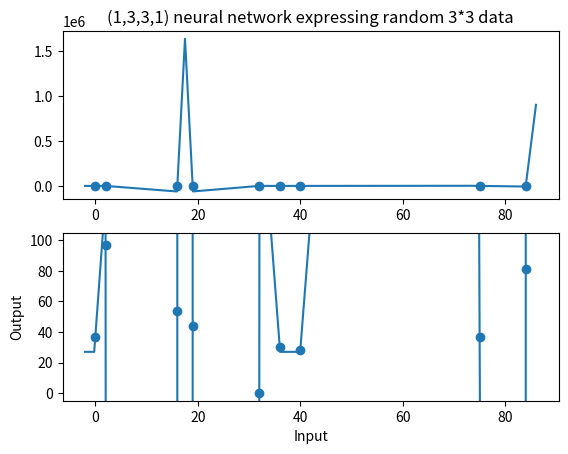

Write the Python code that produced this figure.
import random
import math #prod
import numpy as np #matrix
import fractions
import matplotlib.pyplot as plt #graph

# constants
idataRange = 100
odataRange = 100

a1 = 3 # the number of 1st hidden neurons
a2 = 3 # the number of 2nd hidden neurons


# the number of data
N = a1 * a2
print('a1 =',a1)
print('a2 =',a2)
print('the number of data =',N)
print()

# random data
def randomidata():
    return sorted(random.sample(range(idataRange), N))
def randomodata():
    return random.choices(range(odataRange), k = N)


# set data
idata = randomidata() # input data must be sorted and unique
odata = randomodata()
print(' input =',idata)
print('output =',odata)
print()


# functions
ReLU = lambda x:max(0,x)

frac = fractions.Fraction
prod = math.prod


# make parameters
print('parameters')
print()

W1 = list([1 for x in range(a1)])

def make_b(idata):
    def make_b_rec(idata):
        if len(idata) < a2:
            return []
        elif len(idata) == a2:
            return [idata[a2-1] + 1]
        else:
            return [frac(idata[a2-1] + idata[a2],2), *make_b_rec(idata[a2:])]

    if idata == []:
        return []
    else:
        return [idata[0]-1,*make_b_rec(idata)]

b = make_b(idata)


def make_matrix(data,b,flag):
    if len(data) < a2:
        return data
    elif flag:
        s = data[:a2]
        return [[*s,frac(b[1] + s[-1],2),frac(s[0] + b[0],2)],*make_matrix(data[a2:],b[1:],not flag)]
    else:
        s = list(reversed(data[:a2]))
        return [[*s,frac(b[0] + s[-1],2),frac(s[0] + b[1],2)],*make_matrix(data[a2:],b[1:],not flag)]

x = make_matrix(idata,b,True)
fx = make_matrix(odata,b,True)


C = min([s[0] for s in fx]) - 1

def make_ckM(i,j):
    def make_Kj(i):
        Dij = fx[i][j] - C - sum([(-1) ** i * frac(x[i][j] - k[i][t],k[i][t] - b[i]) * M[i][t] * c[t] for t in range(j)])
        D2ij = fx[i][j+1] - C - sum([(-1) ** i * frac(x[i][j+1] - k[i][t],k[i][t] - b[i]) * M[i][t] * c[t] for t in range(j)])
        Eij = frac(max([x[i][j-1],x[i][j]]) - b[i],(-1) ** i * (x[i][j] - x[i][j-1])) * abs(Dij)
        E2ij = frac(max([x[i][j-1],x[i][j]]) - b[i],(-1) ** i * (x[i][j+1] - x[i][j])) * abs(D2ij)
        Kij = max([abs(Dij), Eij, E2ij]) + 1
        if i == 0:
            return [Kij]
        else:
            return [*make_Kj(i-1),Kij]

    if i == 0:
        if j == 0:
            ckM = ([],[],[])
        else:
            ckM = make_ckM(a1-1,j-1)
        k = ckM[1]
        M = ckM[2]
        Mij = 1
    else:
        ckM = make_ckM(i-1,j)
        k = ckM[1]
        M = ckM[2]
        Mij = frac(b[i] - k[i-1][j],k[i-1][j] - b[i-1]) * M[i-1][j]
    c = ckM[0]
    if i == 0:
        Kj = make_Kj(a1-1)
        cj = (-1) ** j * max([prod([frac(max([x[s][j-1],x[s][j]]) - b[s],b[s+1] - max([x[s][j-1],x[s][j]])) for s in range(i)]) * Kj[i] for i in range(a1)])
        c = [*c,cj]
    if j == 0:
        M = [*M,[Mij]]
        Dij = fx[i][j] - C - sum([(-1) ** i * frac(x[i][j] - k[i][t],k[i][t] - b[i]) * M[i][t] * c[t] for t in range(j)])
        kij = frac((-1) ** i * x[i][j] * M[i][j] * c[j] + b[i] * Dij,(-1) ** i * M[i][j] * c[j] + Dij)
        k = [*k,[kij]]
    else:
        M = [*M[:i],[*M[i],Mij],*M[i+1:]]
        Dij = fx[i][j] - C - sum([(-1) ** i * frac(x[i][j] - k[i][t],k[i][t] - b[i]) * M[i][t] * c[t] for t in range(j)])
        kij = frac((-1) ** i * x[i][j] * M[i][j] * c[j] + b[i] * Dij,(-1) ** i * M[i][j] * c[j] + Dij)
        k = [*k[:i],[*k[i],kij],*k[i+1:]]
    return (c,k,M)

ckM = make_ckM(a1-1,a2-1)
c = ckM[0]
k = ckM[1]
M = ckM[2]

#print('c='+str(c))
#print('k='+str(k))

def make_w(i,j):
    if i == 0:
        wij = frac(c[j],k[0][j] - b[0])
        if j == 0:
            return [[wij]]
        else:
            w = make_w(i,j-1)
            return [*w[:-1],[*w[-1],wij]]
    else:
        wij = (-1) ** i * (k[i][j] - k[i-1][j]) * M[i-1][j] * frac(c[j],(k[i][j] - b[i]) * (k[i-1][j] - b[i-1]))
        if j == 0:
            return [*make_w(i-1,a2-1),[wij]]
        else:
            w = make_w(i,j-1)
            return [*w[:-1],[*w[-1],wij]]

w = make_w(a1-1,a2-1)

def oddinv(s):
    return [-s[i] if i % 2 == 1 else s[i] for i in range(len(s))]

W2 = [oddinv(s) for s in w]
c = oddinv(c)

W3 = [(-1) ** i for i in range(a2)]
d = C

def Tnp(s):
    return np.array([[x] for x in s])


# print parameters
print('1st layer')

npW1 = Tnp(W1)
print('W1 =')
print(npW1)

npb1 = -Tnp(b[:-1])
print('b1 =')
print(npb1)

print()
print('2nd layer')

npW2 = np.array(W2).T
print('W2 =')
print(npW2)

npb2 = -Tnp(c)
print('b2 =')
print(npb2)

print()
print('3rd layer')

npW3 = np.array([W3])
print('W3 =')
print(npW3)

npb3 = np.array([[d]])
print('b3 =')
print(npb3)


# check
def activation(X):
    return np.array([[ReLU(x) for x in s] for s in X])

def MP1(W,b,x):
    return np.dot(W,x) + b

def MP(x):
    return MP1(npW3,npb3,activation(MP1(npW2,npb2,activation(MP1(npW1,npb1,np.array([[x]]))))))

print()
result = [MP(x)[0][0] for x in idata]
print('MP(x) =', result)
print('output=', np.array(odata))
print()
print('MP(x) - output =',list(map(float,result - np.array(odata))))


# graph
x = np.array([idata[0]-2,*sorted(sum(k,b[:-1])),idata[-1]+2])
y = np.array([MP(n)[0][0] for n in x])

plt.subplot(2,1,1)
plt.title('(1,'+str(a1)+','+str(a2)+',1) neural network expressing random '+str(a1)+'*'+str(a2)+' data')
plt.scatter(idata,odata)
plt.plot(x,y)

plt.subplot(2,1,2)
plt.ylim([-odataRange*0.05,odataRange*1.05])
plt.xlabel('Input')
plt.ylabel('Output')
plt.scatter(idata,odata)
plt.plot(x,y)

#plt.subplot(3,1,3)
#plt.scatter(idata,odata)
#x = np.array(range(idata[0]-2,idata[-1]+2))
#y = np.array([abs(MP(n)[0][0]) for n in x])
#plt.plot(x,y)
#plt.yscale("log")

plt.show()
